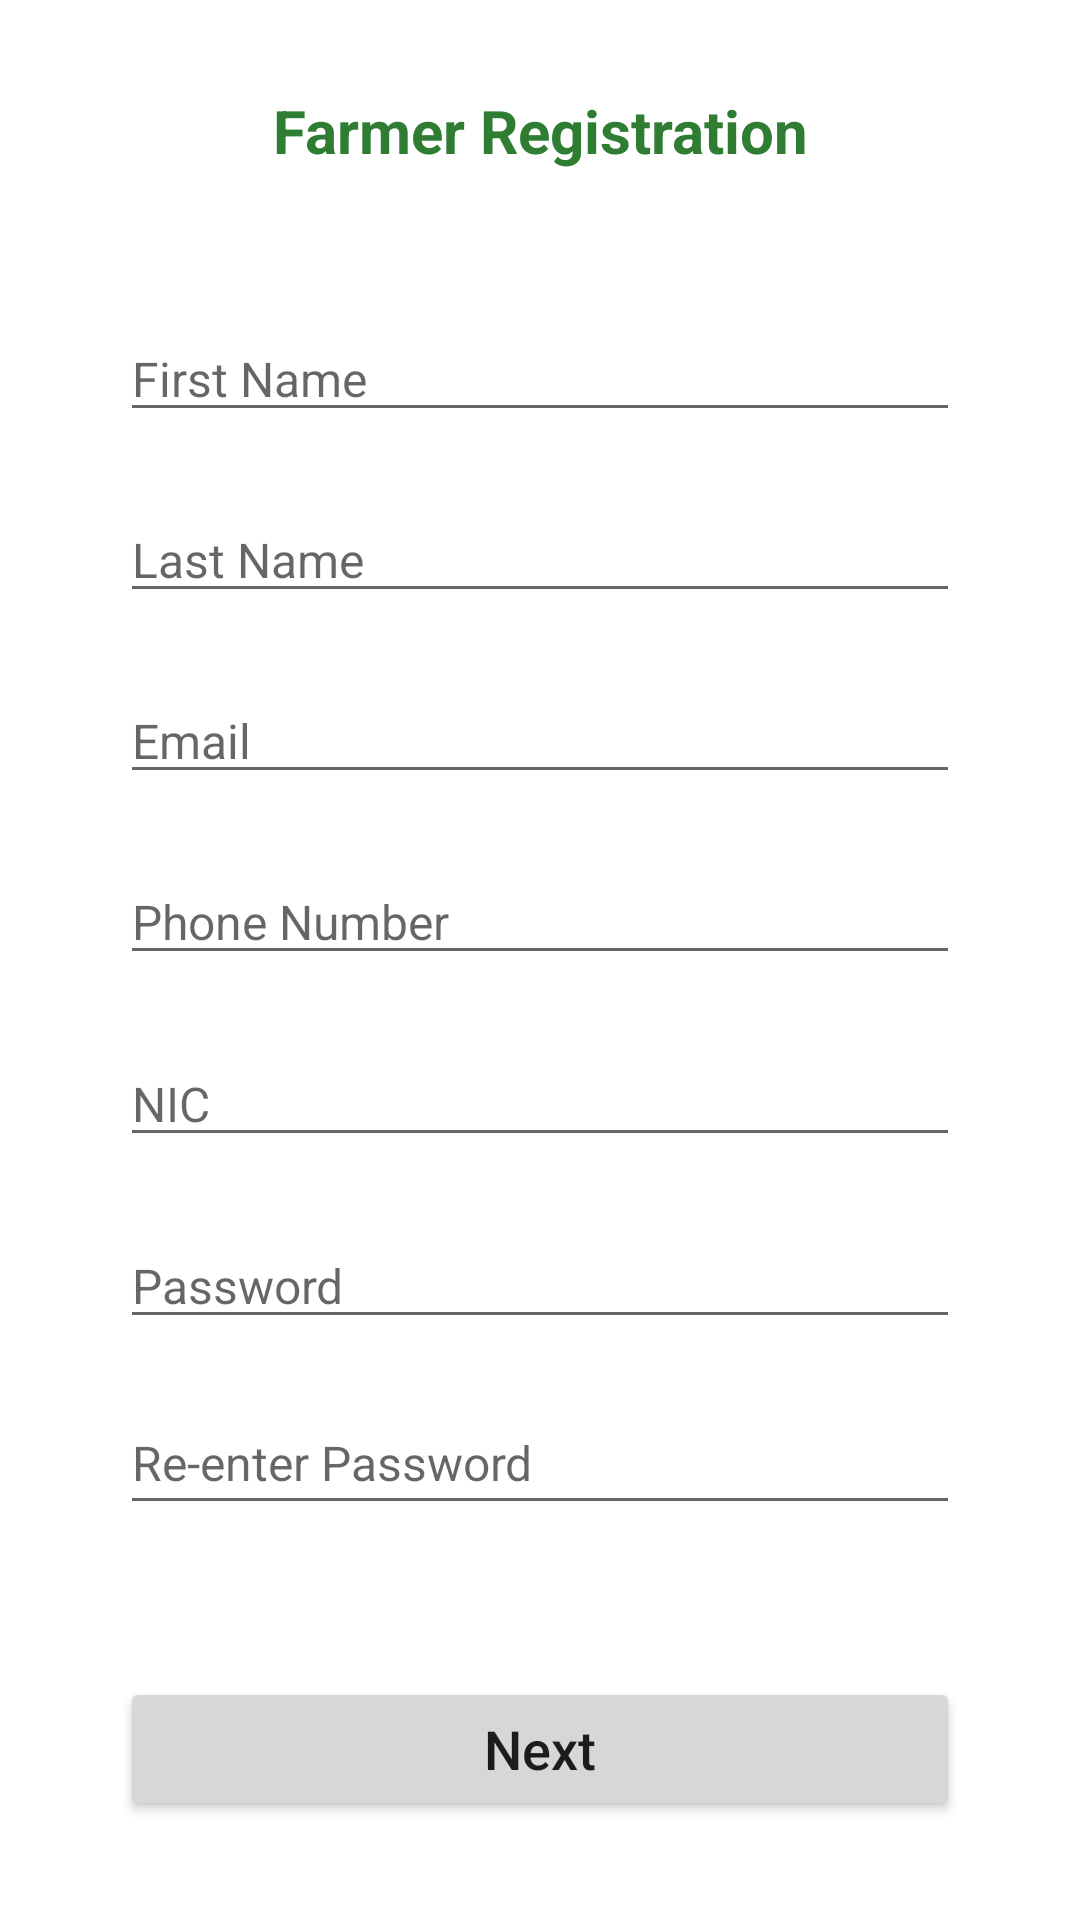

Android layout source for this screen:
<!-- AndroidManifest.xml: application theme Theme.Smartricecare -->
<!-- res/layout/activity_register_user_details.xml -->
<?xml version="1.0" encoding="utf-8"?>
<ScrollView
    xmlns:android="http://schemas.android.com/apk/res/android"
    xmlns:tools="http://schemas.android.com/tools"
    android:layout_width="match_parent"
    android:layout_height="match_parent"
    android:fillViewport="true"
    tools:context=".RegisterUserDetailsActivity">

        <LinearLayout
            android:layout_width="match_parent"
            android:layout_height="match_parent"
            android:orientation="vertical"
            android:paddingLeft="40dp"
            android:paddingRight="40dp">

                <LinearLayout
                    android:layout_width="match_parent"
                    android:layout_height="0dp"
                    android:orientation="vertical"
                    android:paddingTop="30dp"
                    android:layout_weight="1">

                        <TextView
                            android:id="@+id/tvTitle"
                            android:layout_width="match_parent"
                            android:layout_height="wrap_content"
                            android:text="@string/farmer_registration"
                            android:gravity="center"
                            android:textColor="@color/green_800"
                            android:textSize="20sp"
                            android:textStyle="bold"/>

                </LinearLayout>

                <LinearLayout
                    android:layout_width="match_parent"
                    android:layout_height="0dp"
                    android:orientation="vertical"
                    android:paddingTop="30dp"
                    android:layout_weight="6">

                        <LinearLayout
                            android:layout_width="match_parent"
                            android:layout_height="0dp"
                            android:orientation="vertical"
                            android:layout_weight="1">
                                <EditText
                                    android:id="@+id/etFirstName"
                                    android:layout_width="match_parent"
                                    android:layout_height="wrap_content"
                                    android:paddingTop="10dp"
                                    android:textSize="16sp"
                                    android:hint="@string/first_name"
                                    android:inputType="textPersonName" />
                        </LinearLayout>

                        <LinearLayout
                            android:layout_width="match_parent"
                            android:layout_height="0dp"
                            android:orientation="vertical"
                            android:layout_weight="1">
                                <EditText
                                    android:id="@+id/etLastName"
                                    android:layout_width="match_parent"
                                    android:layout_height="wrap_content"
                                    android:paddingTop="10dp"
                                    android:textSize="16sp"
                                    android:hint="@string/last_name"
                                    android:inputType="textPersonName"/>
                        </LinearLayout>

                        <LinearLayout
                            android:layout_width="match_parent"
                            android:layout_height="0dp"
                            android:orientation="vertical"
                            android:layout_weight="1">
                                <EditText
                                    android:id="@+id/etEmail"
                                    android:layout_width="match_parent"
                                    android:layout_height="wrap_content"
                                    android:paddingTop="10dp"
                                    android:textSize="16sp"
                                    android:hint="@string/email"
                                    android:inputType="textEmailAddress" />
                        </LinearLayout>

                        <LinearLayout
                            android:layout_width="match_parent"
                            android:layout_height="0dp"
                            android:orientation="vertical"
                            android:layout_weight="1">
                                <EditText
                                    android:id="@+id/etPhone"
                                    android:layout_width="match_parent"
                                    android:layout_height="wrap_content"
                                    android:paddingTop="10dp"
                                    android:textSize="16sp"
                                    android:hint="@string/phone_number"
                                    android:inputType="phone"/>
                        </LinearLayout>

                        <LinearLayout
                            android:layout_width="match_parent"
                            android:layout_height="0dp"
                            android:orientation="vertical"
                            android:layout_weight="1">
                                <EditText
                                    android:id="@+id/etNic"
                                    android:layout_width="match_parent"
                                    android:layout_height="wrap_content"
                                    android:paddingTop="10dp"
                                    android:textSize="16sp"
                                    android:hint="@string/nic"
                                    android:inputType="text"/>
                        </LinearLayout>

                        <LinearLayout
                            android:layout_width="match_parent"
                            android:layout_height="0dp"
                            android:orientation="vertical"
                            android:layout_weight="1">
                                <EditText
                                    android:id="@+id/etPassword"
                                    android:layout_width="match_parent"
                                    android:layout_height="wrap_content"
                                    android:paddingTop="10dp"
                                    android:textSize="16sp"
                                    android:hint="@string/password"
                                    android:inputType="textPassword"/>
                        </LinearLayout>

                        <LinearLayout
                            android:layout_width="match_parent"
                            android:layout_height="0dp"
                            android:orientation="vertical"
                            android:layout_weight="1">
                                <EditText
                                    android:id="@+id/etPasswordReEnter"
                                    android:layout_width="match_parent"
                                    android:layout_height="40dp"
                                    android:paddingBottom="10dp"
                                    android:textSize="16sp"
                                    android:hint="@string/re_enter_password"
                                    android:inputType="textPassword"/>
                        </LinearLayout>

                </LinearLayout>

                <LinearLayout
                    android:layout_width="match_parent"
                    android:layout_height="0dp"
                    android:orientation="vertical"
                    android:layout_weight="1.2"
                    android:paddingTop="30dp"
                    android:layout_marginBottom="20dp">

                        <Button
                            android:id="@+id/btNext"
                            android:layout_width="match_parent"
                            android:layout_height="wrap_content"
                            android:gravity="center"
                            android:text="@string/next"
                            android:paddingVertical="10dp"
                            android:textSize="18sp"
                            android:textAllCaps="false"/>

                </LinearLayout>

        </LinearLayout>

</ScrollView>
<!-- resources referenced by this layout -->
<resources>
  <color name="green_800">#2E7D32</color>
  <string name="email">Email</string>
  <string name="farmer_registration">Farmer Registration</string>
  <string name="first_name">First Name</string>
  <string name="last_name">Last Name</string>
  <string name="next">Next</string>
  <string name="nic">NIC</string>
  <string name="password">Password</string>
  <string name="phone_number">Phone Number</string>
  <string name="re_enter_password">Re-enter Password</string>
  <style name="Theme.Smartricecare" parent="Theme.MaterialComponents.DayNight.DarkActionBar">
          
          <item name="colorPrimary">@color/green_500</item>
          <item name="colorPrimaryVariant">@color/green_800</item>
          <item name="colorOnPrimary">@color/white</item>
          
          <item name="colorSecondary">@color/orange_200</item>
          <item name="colorSecondaryVariant">@color/orange_900</item>
          <item name="colorOnSecondary">@color/black</item>
          
          <item name="android:statusBarColor" tools:targetApi="l">?attr/colorPrimaryVariant</item>
          
      </style>
  <color name="green_500">#4CAF50</color>
  <color name="white">#FFFFFFFF</color>
  <color name="orange_200">#FFAB91</color>
  <color name="orange_900">#E65100</color>
  <color name="black">#FF000000</color>
</resources>
